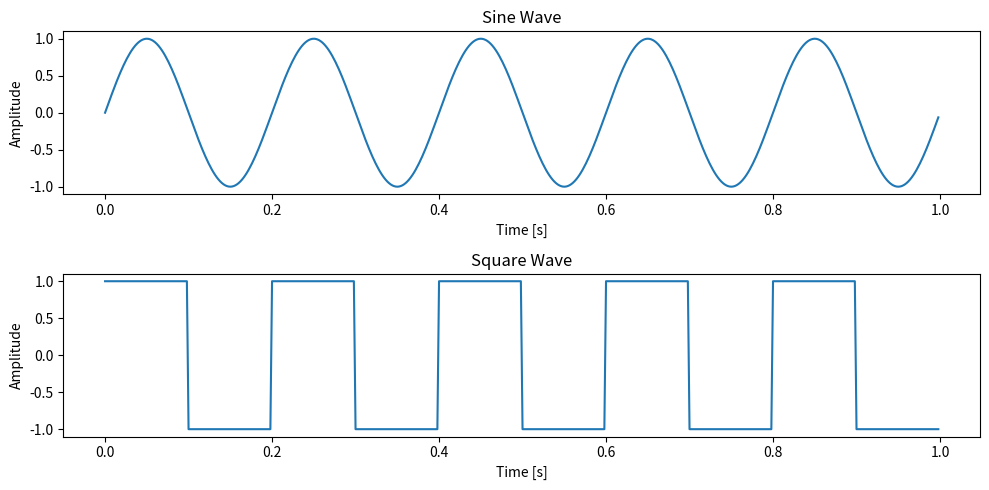

This figure's Python source:
# -*- coding: utf-8 -*-
"""
Created on Tue Sep  9 09:44:13 2025

@author: student
"""

import numpy as np
import matplotlib.pyplot as plt
from scipy import signal
# Parameters
fs = 500  # Sampling frequency
f = 5  # Frequency of the signal
t = np.linspace(0, 1, fs, endpoint=False)  # Time array
# Create a sine wave signal
sine_wave = np.sin(2 * np.pi * f * t)
# Create a square wave signal using scipy
square_wave = signal.square(2 * np.pi * f * t)
# Plot the signals
plt.figure(figsize=(10, 5))
plt.subplot(2, 1, 1)
plt.plot(t, sine_wave)
plt.title('Sine Wave')
plt.xlabel('Time [s]')
plt.ylabel('Amplitude')
plt.subplot(2, 1, 2)
plt.plot(t, square_wave)
plt.title('Square Wave')
plt.xlabel('Time [s]')
plt.ylabel('Amplitude')
plt.tight_layout()
plt.show()